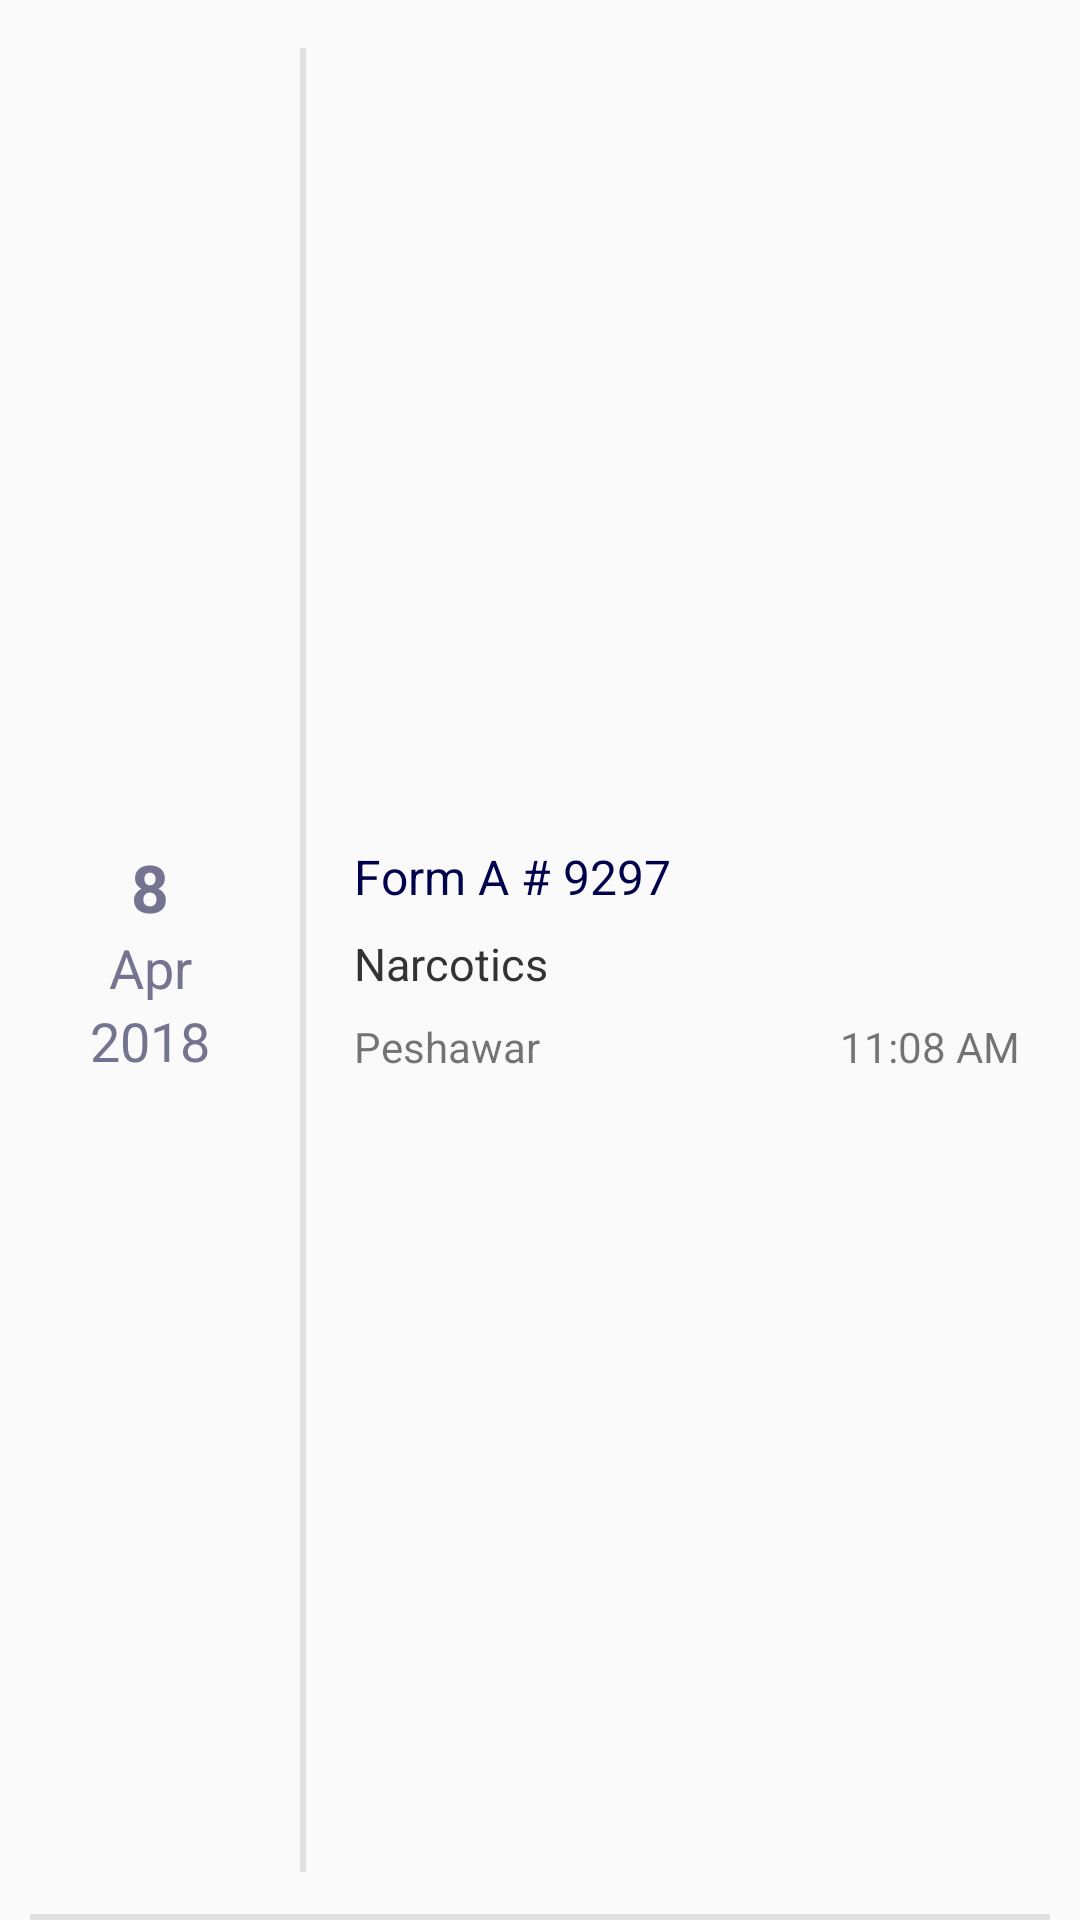

Write the Android layout XML for this screen, with the resource values it uses.
<!-- AndroidManifest.xml: application theme AppTheme -->
<!-- res/layout/vehicle_history_adapter.xml -->
<?xml version="1.0" encoding="utf-8"?>
<RelativeLayout
    xmlns:android="http://schemas.android.com/apk/res/android"
    android:layout_width="match_parent"
    android:layout_height="140dp">
    <LinearLayout
        android:id="@+id/date"
        android:layout_width="100dp"
        android:layout_height="wrap_content"
        android:orientation="vertical"
        android:layout_centerVertical="true">

        <TextView
            android:id="@+id/day"
            android:layout_width="match_parent"
            android:layout_height="wrap_content"
            android:text="8"
            android:textColor="#747490"
            android:textSize="22sp"
            android:gravity="center"
            android:textStyle="bold"
            android:maxLines="1"
            android:maxLength="2"/>
        <TextView
            android:id="@+id/month"
            android:layout_width="match_parent"
            android:layout_height="wrap_content"
            android:text="Apr"
            android:textColor="#747490"
            android:textSize="18sp"
            android:gravity="center"
            android:maxLines="1"
            android:maxLength="3"/>
        <TextView
            android:id="@+id/year"
            android:layout_width="match_parent"
            android:layout_height="wrap_content"
            android:text="2018"
            android:textColor="#747490"
            android:textSize="18sp"
            android:gravity="center"
            android:maxLines="1"
            android:maxLength="4"/>

    </LinearLayout>
    <View
        android:id="@+id/date_seprator"
        android:layout_width="2dp"
        android:layout_height="wrap_content"
        android:layout_toRightOf="@+id/date"
        android:background="#e0e0e0"
        android:layout_marginTop="16dp"
        android:layout_marginBottom="16dp"/>
    <LinearLayout
        android:id="@+id/layout"
        android:layout_width="match_parent"
        android:layout_height="wrap_content"
        android:orientation="vertical"
        android:layout_toRightOf="@+id/date_seprator"
        android:layout_marginLeft="16dp"
        android:layout_centerVertical="true">
        <TextView
            android:id="@+id/form_no"
            android:layout_width="wrap_content"
            android:layout_height="wrap_content"
            android:text="Form A # 9297"
            android:textSize="16sp"
            android:textColor="@color/colorPrimaryDark" />
        <RelativeLayout
            android:layout_width="match_parent"
            android:layout_height="wrap_content"
            android:layout_marginTop="8dp"
            android:layout_marginRight="20dp">
            <TextView
                android:id="@+id/seize_cat"
                android:layout_width="match_parent"
                android:layout_height="wrap_content"
                android:text="Narcotics"
                android:textColor="#333"
                android:textSize="15sp"
                android:layout_alignParentLeft="true"
                android:layout_toLeftOf="@+id/more_details"
                android:paddingRight="16dp"/>
            <ImageView
                android:id="@+id/more_details"
                android:layout_width="wrap_content"
                android:layout_height="wrap_content"
                android:layout_alignParentRight="true"
                android:src="@drawable/right_icon"
                android:visibility="gone"/>

        </RelativeLayout>

        <RelativeLayout
            android:layout_width="match_parent"
            android:layout_height="match_parent"
            android:layout_marginRight="20dp">
            <TextView
                android:id="@+id/district"
                android:layout_width="match_parent"
                android:layout_height="wrap_content"
                android:text="Peshawar"
                android:layout_marginTop="8dp"
                android:textSize="14sp"
                android:layout_alignParentLeft="true"
                android:layout_toLeftOf="@+id/time"
                android:paddingRight="16dp"/>
            <TextView
                android:id="@+id/time"
                android:layout_width="wrap_content"
                android:layout_height="wrap_content"
                android:text="11:08 AM"
                android:layout_marginTop="8dp"
                android:textSize="14sp"
                android:layout_alignParentRight="true" />
        </RelativeLayout>

    </LinearLayout>
    <View
        android:layout_width="match_parent"
        android:layout_height="2dp"
        android:layout_alignParentBottom="true"
        android:background="#e0e0e0"
        android:layout_marginRight="10dp"
        android:layout_marginLeft="10dp"/>

</RelativeLayout>
<!-- resources referenced by this layout -->
<resources>
  <color name="colorPrimaryDark">#01014c</color>
  <style name="AppTheme" parent="Theme.AppCompat.Light.DarkActionBar">
          
          <item name="colorPrimary">@color/colorPrimary</item>
          <item name="colorPrimaryDark">@color/colorPrimaryDark</item>
          <item name="colorAccent">@color/colorAccent</item>
      </style>
  <color name="colorPrimary">#01025c</color>
  <color name="colorAccent">#021e42</color>
</resources>
